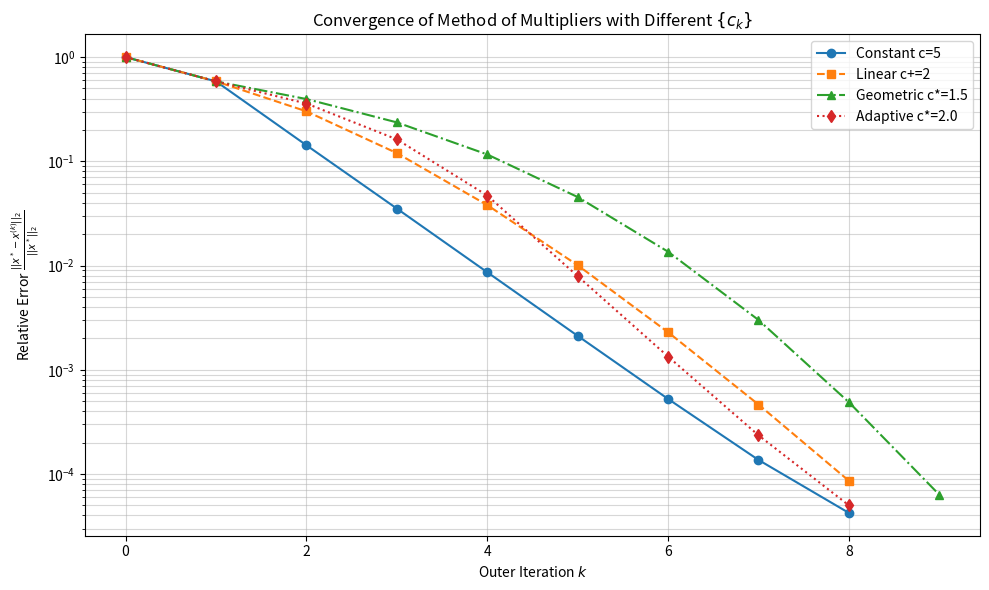

Reproduce this figure in Python.
import numpy as np
import matplotlib.pyplot as plt

def get_Q_A_b(m, n):
    """
    Q : (n, n) positive definite matrix
    A : (m, n)
    b : (m,)
    Example:
        np.random.seed()
        Q, A, b = get_Q_A_b(10, 25)"""
    Q = np.random.rand(n, n) - 0.5
    Q = 10 * Q @ Q.T + 0.1*np.eye(n)
    A = np.random.normal(size=(m, n))
    b = 2 * (np.random.rand(m) - 0.5)
    return Q, A, b

def get_h_x(A, b, x):
    h = A @ x - b
    return h

def get_f(Q, x):
    f = x.T @ Q @ x
    return f

def get_soln(Q, A, b):
    """
    Get soln of equality constrained quadratic program:
    """
    kkt_matrix = np.block([[2*Q, A.T],
                           [A, np.zeros((A.shape[0], A.shape[0]))]])
    rhs = np.zeros(Q.shape[0] + A.shape[0])
    rhs[Q.shape[0]:] = b
    sol = np.linalg.solve(kkt_matrix, rhs)
    return sol[:Q.shape[0]]

def get_grad_Lc_respect_to_x(Q, A, b, c, lamb, x):
    """
    L_c(x, lambda) = x^T Q x + c/2 ||Ax - b||^2 + lambda^T (Ax - b);
    grad_x L_c(x, lambda) = 2 Q x + A^T (c (Ax - b) + lambda)
    """
    return 2 * Q @ x + A.T @ (c * (A @ x - b) + lamb)

def get_Lc(Q, A, b, c, lamb, x):
    """
    L_c(x, lambda) = x^T Q x + c/2 ||Ax - b||^2 + lambda^T (Ax - b);
    """
    f_x = get_f(Q, x)
    h_x = get_h_x(A, b, x)
    Lc = f_x + lamb.T @ h_x + c / 2 * (h_x.T @ h_x)
    return Lc

def find_alpha_with_armijo(Q, A, b, c, x_k, lamb_k, grad_Lc_of_x_k, beta=0.5, sigma=1e-4):
    """
    Find the step size with Armijo's rule
    Lc(x_k + alpha_j * d_j) <= Lc(x_k) + sigma * alpha_j * grad_Lc(x_k)^T dj"""
    curr_val = get_Lc(Q, A, b, c, lamb_k, x_k)
    alpha = 1.0
    d_k = - grad_Lc_of_x_k
    update_dir = - grad_Lc_of_x_k.T @ grad_Lc_of_x_k  

    while get_Lc(Q, A, b, c, lamb_k, x_k + alpha * d_k) > curr_val + sigma * alpha * update_dir:
        alpha *= beta
    return alpha

def inner_loop_with_fixed_lamb_k_and_c_k(Q, A, b, c_k, lamb_k, epsilon, x0=None, beta=0.5, max_iter=1000):
    """
    Minimize L_c_k(x, lambda_k) with gradient descent with Armijo's rule
    """
    if x0 is None:
        x0 = np.zeros(Q.shape[0])
    
    k = 0 # iteration counter
    x_cur = x0.copy()
    grad_cur = get_grad_Lc_respect_to_x(Q, A, b, c_k, lamb_k, x_cur)
    
    while np.linalg.norm(grad_cur, ord=2) >= epsilon:
        step_size = find_alpha_with_armijo(Q, A, b, c_k, x_cur, lamb_k, grad_cur, beta=beta)
        x_cur -= step_size * grad_cur
        grad_cur = get_grad_Lc_respect_to_x(Q, A, b, c_k, lamb_k, x_cur)
        k += 1
        
    return x_cur, k

def get_next_c(current_c, select_method_idx, beta=1.1, constant_c=10, A=None, b=None, gamma=None, x_curr=None, x_prev=None):
    if select_method_idx == 1:
        return constant_c
    elif select_method_idx == 2:
        return current_c + beta
    elif select_method_idx == 3:
        return current_c * beta
    elif select_method_idx == 4:
        if np.linalg.norm(get_h_x(A, b, x_curr)) > gamma * np.linalg.norm(get_h_x(A, b, x_prev)):
            return current_c * beta
        else:
            return current_c
    else:
        raise ValueError("Invalid select_method_idx")
    
def outer_loop(Q, A, b, x_star, c_select_method_idx, epsilon=1e-4
               , beta=1.1, gamma=0.9, constant_c=10, max_outer_iter=100):
    x = np.zeros(Q.shape[0])
    lamb = np.zeros(A.shape[0])
    c = 1.0

    outer_error_list = []
    outer_error_list.append(np.linalg.norm(x - x_star, ord=2) / np.linalg.norm(x_star, ord=2))

    outer_iter = 0
    inner_iter_list = []

    while np.linalg.norm(get_h_x(A, b, x), ord=2) >= epsilon and outer_iter < max_outer_iter:
        x_prev = x.copy()
        x, inner_loop_iter = inner_loop_with_fixed_lamb_k_and_c_k(
            Q, A, b, c, lamb, epsilon, x0=x)

        h_k = get_h_x(A, b, x)
        lamb += c * h_k
        c = get_next_c(c, c_select_method_idx, 
                       beta=beta, A=A, b=b, gamma=gamma, x_curr=x, x_prev=x_prev)

        outer_error_list.append(np.linalg.norm(x - x_star, ord=2) / np.linalg.norm(x_star, ord=2))
        outer_iter += 1
        inner_iter_list.append(inner_loop_iter)
    return x, outer_error_list, outer_iter, inner_iter_list

import matplotlib.pyplot as plt

def plot_results(results_dict):
    """
    results_dict: { 'Strategy Name': [error_k0, error_k1, ...] }
    """
    plt.figure(figsize=(10, 6))
    
    markers = ['o', 's', '^', 'd']
    line_styles = ['-', '--', '-.', ':']
    
    for i, (name, errors) in enumerate(results_dict.items()):
        plt.semilogy(errors, 
                     label=name, 
                     marker=markers[i % len(markers)], 
                     linestyle=line_styles[i % len(line_styles)],
                     markevery=max(1, len(errors)//10))
    
    plt.xlabel('Outer Iteration $k$')
    plt.ylabel('Relative Error $\\frac{||x^* - x^{(k)}||_2}{||x^*||_2}$')
    plt.title('Convergence of Method of Multipliers with Different $\{c_k\}$')
    plt.grid(True, which="both", ls="-", alpha=0.5)
    plt.legend()
    plt.tight_layout()
    plt.show()

if __name__ == "__main__":
    np.random.seed(42)
    m, n = 10, 25
    Q, A, b = get_Q_A_b(m, n)
    epsilon = 1e-4

    print("=======Exact solution========")
    x_star = get_soln(Q, A, b)
    print(f"x_star = {x_star}")
    print(f"||Ax* - b|| = {np.linalg.norm(A @ x_star - b):.2e}")
    print("-" * 50)

    strategies = [
        {"idx": 1, "name": "Constant c=5", "beta": 0, "gamma": 0},
        {"idx": 2, "name": "Linear c+=2", "beta": 2.0, "gamma": 0},
        {"idx": 3, "name": "Geometric c*=1.5", "beta": 1.5, "gamma": 0},
        {"idx": 4, "name": "Adaptive c*=2.0", "beta": 2.0, "gamma": 0.25} 
    ]

    results = {}

    for strat in strategies:
        print(f"Running Strategy: {strat['name']}...")
        
        x_final, errors, outer_k, total_inner_k = outer_loop(
            Q, A, b, x_star, 
            c_select_method_idx=strat['idx'], 
            epsilon=epsilon,
            beta=strat['beta'],
            gamma=strat['gamma'],
            constant_c=5
        )
        
        results[strat['name']] = errors
        
        print(f"     Converged in {outer_k} outer iters")
        print(f"     Final Relative Error: {errors[-1]:.2e}")
        print(f"     Total Inner Gradient Steps: {total_inner_k}")
        print("-" * 30)
        
    plot_results(results)
